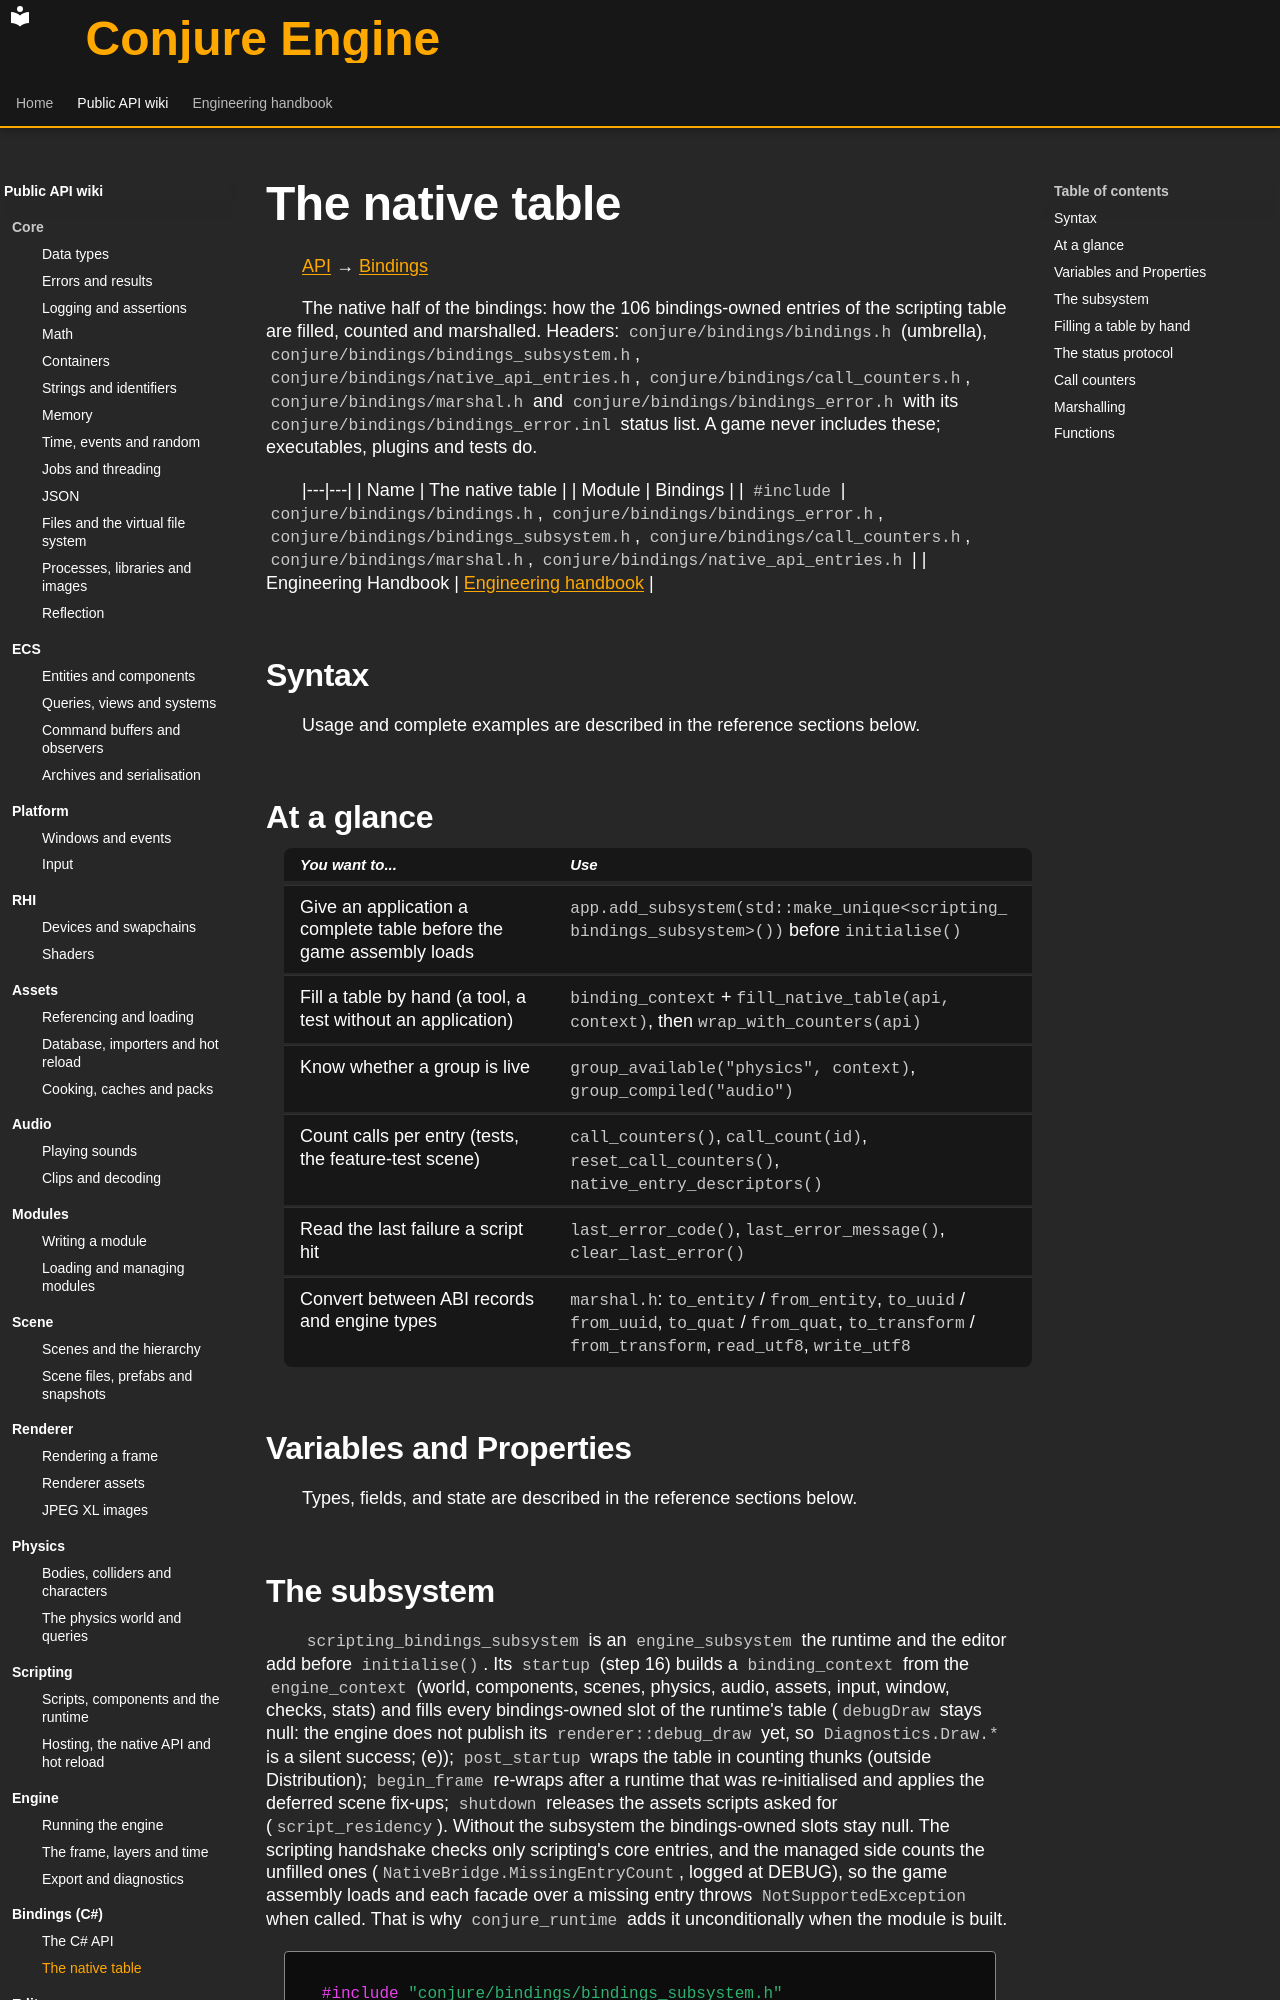

repository: Dozer90/Conjure-Engine · page: api/bindings/native-table.html · generator: mkdocs

# The native table
<!-- doc-template:wiki -->
[API](../index.md) → [Bindings](index.md)

<!-- doc-content:purpose:start -->
The native half of the bindings: how the 106 bindings-owned entries of the scripting table are filled, counted
and marshalled. Headers: `conjure/bindings/bindings.h` (umbrella), `conjure/bindings/bindings_subsystem.h`,
`conjure/bindings/native_api_entries.h`, `conjure/bindings/call_counters.h`, `conjure/bindings/marshal.h` and
`conjure/bindings/bindings_error.h` with its `conjure/bindings/bindings_error.inl` status list. A game never
includes these; executables, plugins and tests do.
<!-- doc-content:purpose:end -->

|---|---|
| Name | The native table |
| Module | Bindings |
| `#include` | `conjure/bindings/bindings.h`, `conjure/bindings/bindings_error.h`, `conjure/bindings/bindings_subsystem.h`, `conjure/bindings/call_counters.h`, `conjure/bindings/marshal.h`, `conjure/bindings/native_api_entries.h` |
| Engineering Handbook | [Engineering handbook](../../handbook/engine/bindings.md) |

## Syntax

<!-- doc-content:syntax:start -->
Usage and complete examples are described in the reference sections below.
<!-- doc-content:syntax:end -->

## At a glance

<!-- doc-content:at_a_glance:start -->
| You want to... | Use |
|---|---|
| Give an application a complete table before the game assembly loads | `app.add_subsystem(std::make_unique<scripting_bindings_subsystem>())` before `initialise()` |
| Fill a table by hand (a tool, a test without an application) | `binding_context` + `fill_native_table(api, context)`, then `wrap_with_counters(api)` |
| Know whether a group is live | `group_available("physics", context)`, `group_compiled("audio")` |
| Count calls per entry (tests, the feature-test scene) | `call_counters()`, `call_count(id)`, `reset_call_counters()`, `native_entry_descriptors()` |
| Read the last failure a script hit | `last_error_code()`, `last_error_message()`, `clear_last_error()` |
| Convert between ABI records and engine types | `marshal.h`: `to_entity` / `from_entity`, `to_uuid` / `from_uuid`, `to_quat` / `from_quat`, `to_transform` / `from_transform`, `read_utf8`, `write_utf8` |
<!-- doc-content:at_a_glance:end -->

## Variables and Properties

<!-- doc-content:variables:start -->
Types, fields, and state are described in the reference sections below.
<!-- doc-content:variables:end -->

<!-- doc-content:body:start -->
